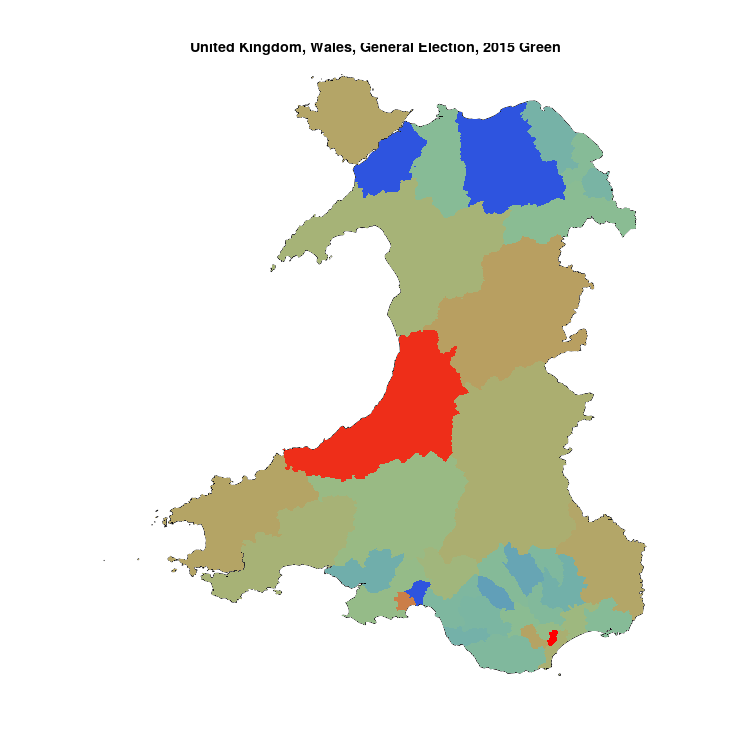

Data behind this chart, as committed beside it:
, N, Green, sample
Cardiff Central, 57454, 2461, 0.04283
Ceredigion, 54215, 2088, 0.03851
Swansea West, 58776, 1784, 0.03035
Montgomeryshire, 48491, 1260, 0.02598
Cardiff West, 66758, 1704, 0.02553
Preseli Pembrokeshire, 57291, 1452, 0.02534
Ynys Mon, 80604, 2023, 0.0251
Monmouth, 65706, 1629, 0.02479
Brecon & Radnorshire, 54311, 1261, 0.02322
Cardiff South & Penarth, 75714, 1746, 0.02306
Carmarthen West & Pembrokeshire South, 57755, 1290, 0.02234
Dwyfor Meirionnydd, 44395, 981, 0.0221
Neath, 56099, 1185, 0.02112
Newport West, 62145, 1272, 0.02047
Carmarthen East & Dinefwr, 55750, 1091, 0.01957
Gower, 61820, 1161, 0.01878
Cardiff North, 67193, 1254, 0.01866
Pontypridd, 58929, 992, 0.01683
Clwyd South, 54996, 915, 0.01664
Aberconwy, 45540, 727, 0.01596
Newport East, 56018, 887, 0.01583
Alyn & Deeside, 62016, 976, 0.01574
Cynon Valley, 51421, 799, 0.01554
Caerphilly, 62793, 937, 0.01492
Vale of Glamorgan, 72187, 1054, 0.0146
Blaenau Gwent, 51332, 738, 0.01438
Aberavon, 49821, 711, 0.01427
Ogmore, 55320, 754, 0.01363
Wrexham, 50992, 669, 0.01312
Delyn, 53639, 680, 0.01268
Bridgend, 59998, 736, 0.01227
Torfaen, 61896, 746, 0.01205
Islwyn, 55075, 659, 0.01197
Llanelli, 59314, 689, 0.01162
Merthyr Tydfil & Rhymney, 61719, 603, 0.00977
Rhondda, 51809, 453, 0.008744
Arfon, 40492, 0, 0
Clwyd West, 58657, 0, 0
Swansea East, 58011, 0, 0
Vale of Clwyd, 56505, 0, 0
